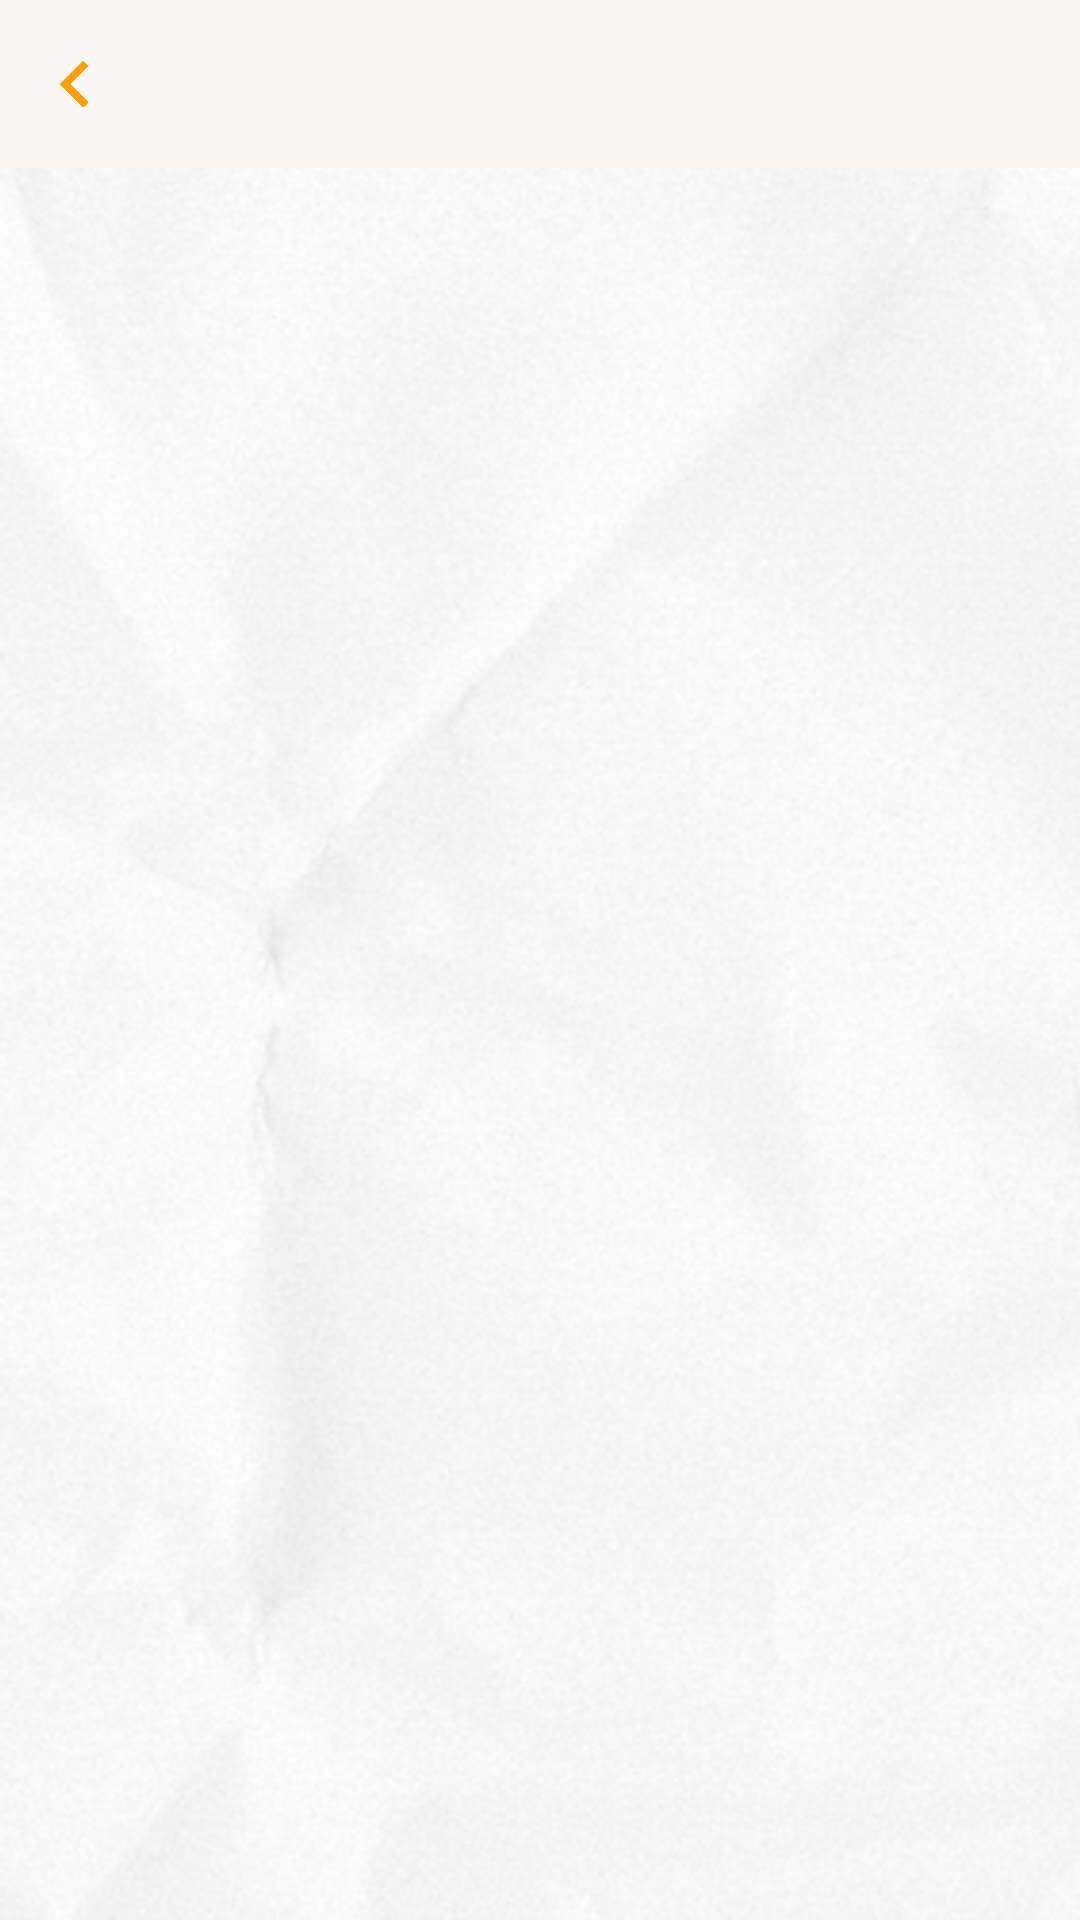

Layout XML and referenced resources for this Android screen:
<!-- AndroidManifest.xml: application theme AppTheme -->
<!-- res/layout/note_edit.xml -->
<?xml version="1.0" encoding="utf-8"?>
<FrameLayout xmlns:android="http://schemas.android.com/apk/res/android"
    android:layout_width="match_parent"
    android:layout_height="match_parent"
    android:background="@drawable/bg_paper">

    <android.support.v4.widget.DrawerLayout
        android:id="@+id/drawer_layout"
        android:layout_width="match_parent"
        android:layout_height="match_parent">

        <LinearLayout
            android:orientation="vertical"
            android:layout_width="match_parent"
            android:layout_height="wrap_content"
            android:fitsSystemWindows="true">

            <include layout="@layout/title"/>

            <ScrollView
                android:id="@+id/note_layout"
                android:layout_width="match_parent"
                android:layout_height="match_parent"
                android:scrollbars="none"
                android:overScrollMode="never">

                <RelativeLayout
                    android:layout_width="match_parent"
                    android:layout_height="match_parent"
                    android:paddingBottom="24dp"
                    android:paddingLeft="24dp"
                    android:paddingRight="24dp"
                    android:paddingTop="16dp">

                    <EditText
                        android:id="@+id/note_detail_edit"
                        android:layout_width="match_parent"
                        android:layout_height="match_parent"
                        android:gravity="top"
                        android:hint="@null"
                        android:background="@null"
                        android:textColor="#333" />

                </RelativeLayout>

            </ScrollView>

        </LinearLayout>

    </android.support.v4.widget.DrawerLayout>

</FrameLayout>
<!-- res/layout/title.xml (included above) -->
<?xml version="1.0" encoding="utf-8"?>
<RelativeLayout
    xmlns:android="http://schemas.android.com/apk/res/android"
    android:layout_width="match_parent"
    android:layout_height="?attr/actionBarSize"
    android:background="#faf6f6">

    <Button
        android:id="@+id/bk_button"
        android:layout_width="30dp"
        android:layout_height="30dp"
        android:layout_marginLeft="10dp"
        android:layout_alignParentLeft="true"
        android:layout_centerVertical="true"
        android:background="@drawable/ic_back_orange"/>

    <TextView
        android:id="@+id/title_time"
        android:layout_width="wrap_content"
        android:layout_height="wrap_content"
        android:layout_marginLeft="42dp"
        android:layout_centerVertical="true"
        android:textColor="#5d5b5a"
        android:textSize="20sp"/>

</RelativeLayout>
<!-- resources referenced by this layout -->
<resources>
  <!-- drawable bg_paper: png bitmap (drawable, 185702 bytes) -->
  <!-- drawable ic_back_orange: png bitmap (drawable, 5412 bytes) -->
  <style name="AppTheme" parent="Theme.AppCompat.Light.NoActionBar">
          
          <item name="android:windowBackground">@android:color/black</item>
      </style>
</resources>
